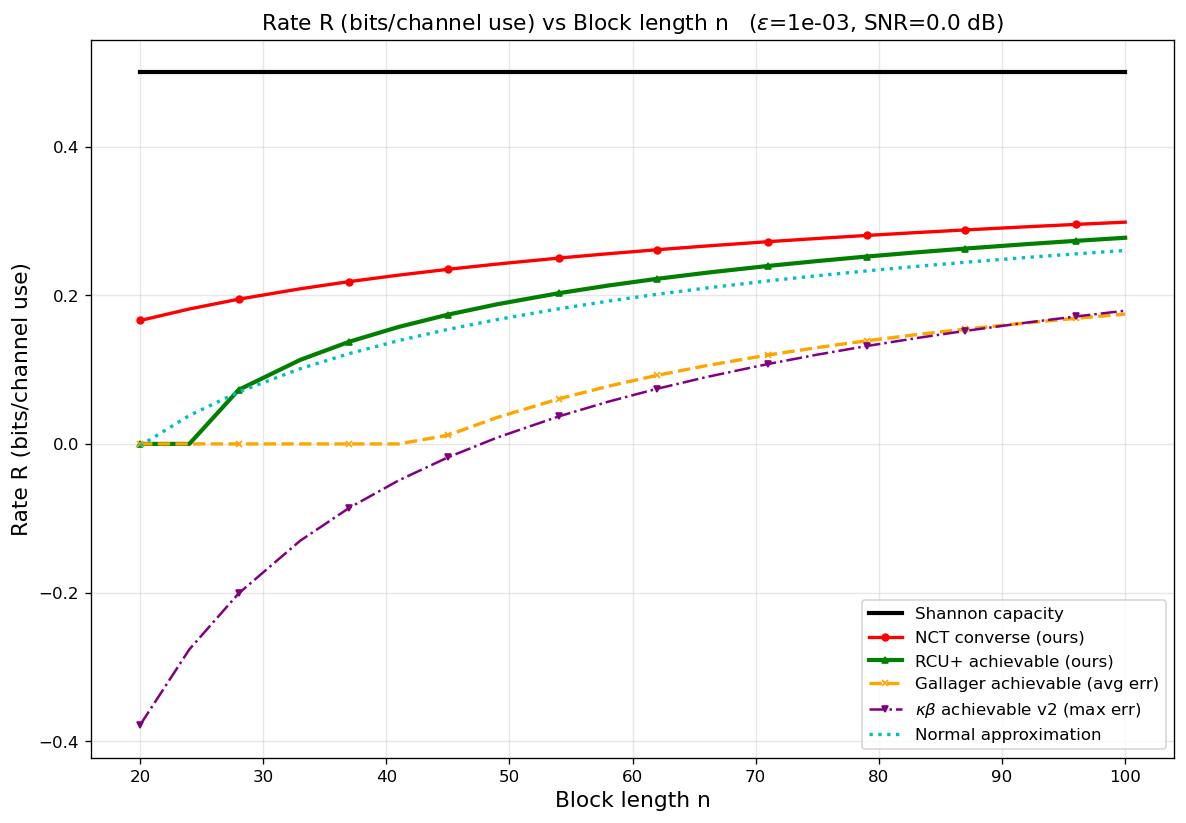

Source data for this figure (header and first rows):
curve, epsilon, snr_db, n, rate_bits
Shannon capacity, 0.001, 0.0, 20, 0.5
Shannon capacity, 0.001, 0.0, 24, 0.5
Shannon capacity, 0.001, 0.0, 28, 0.5
Shannon capacity, 0.001, 0.0, 33, 0.5
Shannon capacity, 0.001, 0.0, 37, 0.5
Shannon capacity, 0.001, 0.0, 41, 0.5
Shannon capacity, 0.001, 0.0, 45, 0.5
Shannon capacity, 0.001, 0.0, 49, 0.5
Shannon capacity, 0.001, 0.0, 54, 0.5
Shannon capacity, 0.001, 0.0, 58, 0.5
Shannon capacity, 0.001, 0.0, 62, 0.5
Shannon capacity, 0.001, 0.0, 66, 0.5
Shannon capacity, 0.001, 0.0, 71, 0.5
Shannon capacity, 0.001, 0.0, 75, 0.5
Shannon capacity, 0.001, 0.0, 79, 0.5
Shannon capacity, 0.001, 0.0, 83, 0.5
Shannon capacity, 0.001, 0.0, 87, 0.5
Shannon capacity, 0.001, 0.0, 92, 0.5
Shannon capacity, 0.001, 0.0, 96, 0.5
Shannon capacity, 0.001, 0.0, 100, 0.5
NCT converse (ours), 0.001, 0.0, 20, 0.166
NCT converse (ours), 0.001, 0.0, 24, 0.1815
NCT converse (ours), 0.001, 0.0, 28, 0.1947
NCT converse (ours), 0.001, 0.0, 33, 0.2087
NCT converse (ours), 0.001, 0.0, 37, 0.2184
NCT converse (ours), 0.001, 0.0, 41, 0.2271
NCT converse (ours), 0.001, 0.0, 45, 0.2349
NCT converse (ours), 0.001, 0.0, 49, 0.242
NCT converse (ours), 0.001, 0.0, 54, 0.25
NCT converse (ours), 0.001, 0.0, 58, 0.2558
NCT converse (ours), 0.001, 0.0, 62, 0.2612
NCT converse (ours), 0.001, 0.0, 66, 0.2663
NCT converse (ours), 0.001, 0.0, 71, 0.2721
NCT converse (ours), 0.001, 0.0, 75, 0.2764
NCT converse (ours), 0.001, 0.0, 79, 0.2804
NCT converse (ours), 0.001, 0.0, 83, 0.2843
NCT converse (ours), 0.001, 0.0, 87, 0.2879
NCT converse (ours), 0.001, 0.0, 92, 0.2921
NCT converse (ours), 0.001, 0.0, 96, 0.2953
NCT converse (ours), 0.001, 0.0, 100, 0.2983
RCU+ achievable (ours), 0.001, 0.0, 20, 0
RCU+ achievable (ours), 0.001, 0.0, 24, 0
RCU+ achievable (ours), 0.001, 0.0, 28, 0.07271
RCU+ achievable (ours), 0.001, 0.0, 33, 0.113
RCU+ achievable (ours), 0.001, 0.0, 37, 0.1375
RCU+ achievable (ours), 0.001, 0.0, 41, 0.1574
RCU+ achievable (ours), 0.001, 0.0, 45, 0.1739
RCU+ achievable (ours), 0.001, 0.0, 49, 0.1879
RCU+ achievable (ours), 0.001, 0.0, 54, 0.2027
RCU+ achievable (ours), 0.001, 0.0, 58, 0.213
RCU+ achievable (ours), 0.001, 0.0, 62, 0.2221
RCU+ achievable (ours), 0.001, 0.0, 66, 0.2303
RCU+ achievable (ours), 0.001, 0.0, 71, 0.2394
RCU+ achievable (ours), 0.001, 0.0, 75, 0.246
RCU+ achievable (ours), 0.001, 0.0, 79, 0.252
RCU+ achievable (ours), 0.001, 0.0, 83, 0.2576
RCU+ achievable (ours), 0.001, 0.0, 87, 0.2628
RCU+ achievable (ours), 0.001, 0.0, 92, 0.2687
RCU+ achievable (ours), 0.001, 0.0, 96, 0.2732
RCU+ achievable (ours), 0.001, 0.0, 100, 0.2773
... 60 more rows
